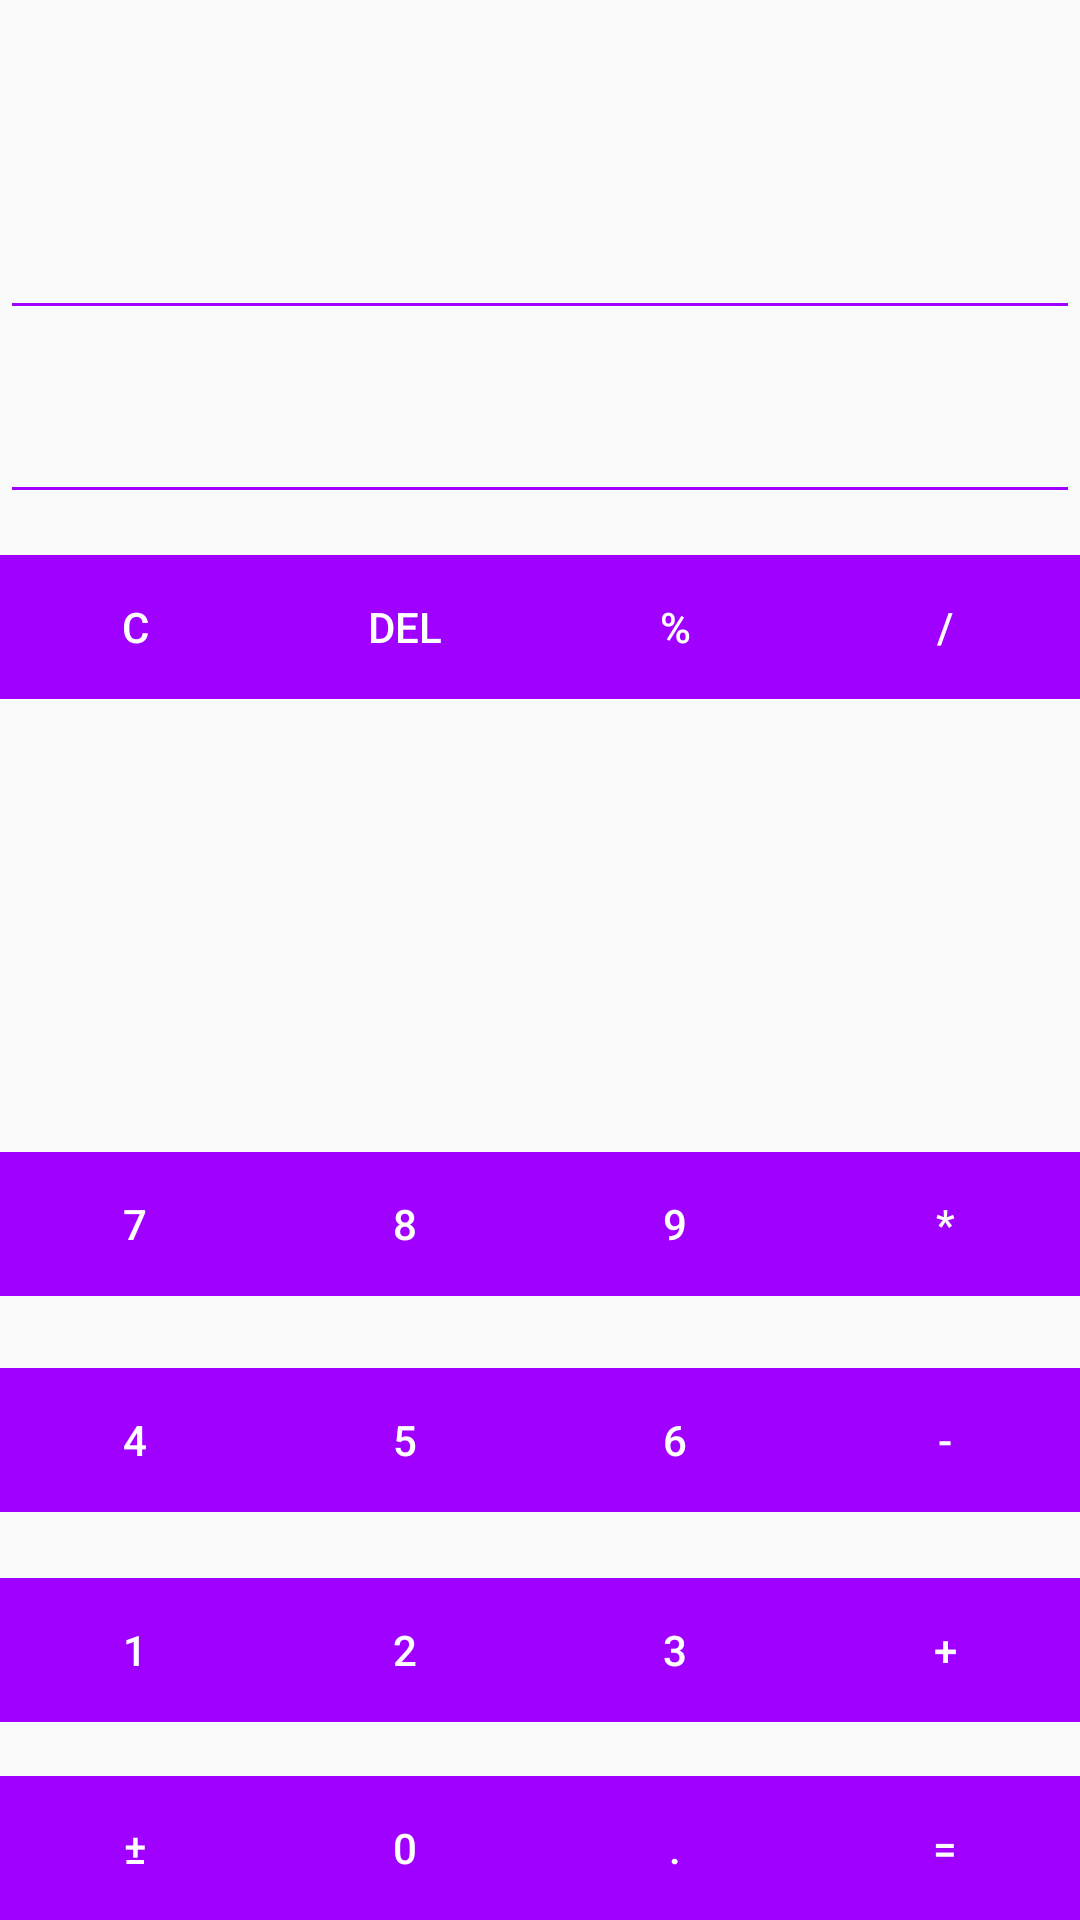

The Android layout XML behind this screen, and the referenced resources:
<!-- AndroidManifest.xml: activity theme AppTheme -->
<!-- res/layout/activity_calculator.xml -->
<?xml version="1.0" encoding="utf-8"?>
<RelativeLayout xmlns:android="http://schemas.android.com/apk/res/android"
    xmlns:app="http://schemas.android.com/apk/res-auto"
    xmlns:tools="http://schemas.android.com/tools"
    android:layout_width="match_parent"
    android:layout_height="match_parent"
    android:orientation="vertical">


    <EditText
        android:id="@+id/et_result"
        android:layout_width="match_parent"
        android:layout_height="wrap_content"
        android:layout_below="@+id/et_show"
        android:layout_alignParentStart="true"
        android:layout_marginStart="0dp"
        android:layout_marginTop="20dp"
        android:inputType="number"
        android:hint="" />

    <EditText
        android:id="@+id/et_show"
        android:layout_width="match_parent"
        android:layout_height="100dp"
        android:layout_alignParentStart="true"
        android:layout_alignParentTop="true"
        android:layout_marginTop="10dp"
        android:inputType="text"
        android:hint="" />

    <LinearLayout
        android:layout_width="match_parent"
        android:layout_height="wrap_content"
        android:layout_alignParentBottom="true"
        android:layout_alignParentStart="true"
        android:layout_alignParentLeft="true"
        android:layout_marginBottom="66dp"
        android:weightSum="4">

        <Button
            android:onClick="onClick"
            android:id="@+id/btn1"
            android:layout_width="0dp"
            android:textColor="#fff"
            android:background="@drawable/ca_btn"
            android:layout_height="wrap_content"
            android:layout_weight="1"
            android:text="1" />

        <Button
            android:onClick="onClick"
            android:id="@+id/btn2"
            android:layout_width="0dp"
            android:textColor="#fff"
            android:layout_height="wrap_content"
            android:background="@drawable/ca_btn"
            android:layout_weight="1"
            android:text="2" />

        <Button
            android:onClick="onClick"
            android:id="@+id/btn3"
            android:textColor="#fff"
            android:background="@drawable/ca_btn"
            android:layout_width="0dp"
            android:layout_height="wrap_content"
            android:layout_weight="1"
            android:text="3" />

        <Button
            android:id="@+id/btn_add"
            android:layout_width="0dp"
            android:background="@drawable/ca_btn"
            android:textColor="#fff"
            android:layout_height="wrap_content"
            android:layout_weight="1"
            android:text="+" />

    </LinearLayout>

    <LinearLayout
        android:layout_width="match_parent"
        android:layout_height="wrap_content"
        android:layout_alignParentBottom="true"
        android:layout_alignParentStart="true"
        android:layout_alignParentLeft="true"
        android:layout_marginBottom="136dp"
        android:weightSum="4">

        <Button
            android:onClick="onClick"
            android:id="@+id/btn4"
            android:textColor="#fff"
            android:background="@drawable/ca_btn"
            android:layout_width="0dp"
            android:layout_height="wrap_content"
            android:layout_weight="1"
            android:text="4" />

        <Button
            android:onClick="onClick"
            android:id="@+id/btn5"
            android:background="@drawable/ca_btn"
            android:layout_width="0dp"
            android:textColor="#fff"
            android:layout_height="wrap_content"
            android:layout_weight="1"
            android:text="5" />

        <Button
            android:onClick="onClick"
            android:id="@+id/btn6"
            android:layout_width="0dp"
            android:background="@drawable/ca_btn"
            android:textColor="#fff"
            android:layout_height="wrap_content"
            android:layout_weight="1"
            android:text="6" />

        <Button
            android:id="@+id/btn_sub"
            android:background="@drawable/ca_btn"
            android:textColor="#fff"
            android:layout_width="0dp"
            android:layout_height="wrap_content"
            android:layout_weight="1"
            android:text="-" />

    </LinearLayout>


    <LinearLayout
        android:layout_width="match_parent"
        android:layout_height="wrap_content"
        android:layout_alignParentBottom="true"
        android:layout_alignParentStart="true"
        android:layout_alignParentLeft="true"
        android:layout_marginBottom="208dp"
        android:weightSum="4">

        <Button
            android:onClick="onClick"
            android:id="@+id/btn7"
            android:layout_width="0dp"
            android:textColor="#fff"
            android:background="@drawable/ca_btn"
            android:layout_height="wrap_content"
            android:layout_weight="1"
            android:text="7" />

        <Button
            android:onClick="onClick"
            android:id="@+id/btn8"
            android:layout_width="0dp"
            android:background="@drawable/ca_btn"
            android:layout_height="wrap_content"
            android:textColor="#fff"
            android:layout_weight="1"
            android:text="8" />

        <Button
            android:onClick="onClick"
            android:id="@+id/btn9"
            android:textColor="#fff"
            android:background="@drawable/ca_btn"
            android:layout_width="0dp"
            android:layout_height="wrap_content"
            android:layout_weight="1"
            android:text="9" />

        <Button
            android:id="@+id/btn_mul"
            android:layout_width="0dp"
            android:layout_height="wrap_content"
            android:textColor="#fff"
            android:layout_weight="1"
            android:background="@drawable/ca_btn"
            android:text="*" />

    </LinearLayout>


    <LinearLayout
        android:layout_width="match_parent"
        android:layout_height="wrap_content"
        android:layout_alignParentBottom="true"
        android:layout_alignParentStart="true"
        android:layout_alignParentLeft="true"
        android:weightSum="4">

        <Button
            android:id="@+id/btn_plus_minus"
            android:layout_width="0dp"
            android:textColor="#fff"
            android:layout_height="wrap_content"
            android:background="@drawable/ca_btn"
            android:layout_weight="1"
            android:text="±" />

        <Button
            android:onClick="onClick"
            android:id="@+id/btn0"
            android:layout_width="0dp"
            android:layout_height="wrap_content"
            android:textColor="#fff"
            android:background="@drawable/ca_btn"
            android:layout_weight="1"
            android:text="0" />

        <Button
            android:onClick="onClick"
            android:id="@+id/btndot"
            android:textColor="#fff"
            android:background="@drawable/ca_btn"
            android:layout_width="0dp"
            android:layout_height="wrap_content"
            android:layout_weight="1"
            android:text="." />

        <Button
            android:id="@+id/btn_result"
            android:layout_width="0dp"
            android:background="@drawable/ca_btn"
            android:textColor="#fff"
            android:layout_height="wrap_content"
            android:layout_weight="1"
            android:text="=" />

    </LinearLayout>

    <LinearLayout
        android:layout_width="match_parent"
        android:layout_height="wrap_content"
        android:layout_alignParentStart="true"
        android:layout_alignParentLeft="true"
        android:layout_alignParentTop="true"
        android:layout_marginTop="185dp"
        android:weightSum="4">

        <Button
            android:id="@+id/btn_clear"
            android:layout_width="0dp"
            android:textColor="#fff"
            android:layout_height="wrap_content"
            android:layout_weight="1"
            android:background="@drawable/ca_btn"
            android:text="C" />

        <Button
            android:id="@+id/btn_del"
            android:layout_width="0dp"
            android:layout_height="wrap_content"
            android:background="@drawable/ca_btn"
            android:textColor="#fff"
            android:layout_weight="1"
            android:text="DEL" />

        <Button
            android:id="@+id/btn_remainder"
            android:layout_width="0dp"
            android:layout_height="wrap_content"
            android:background="@drawable/ca_btn"
            android:textColor="#fff"
            android:layout_weight="1"
            android:text="%" />

        <Button
            android:id="@+id/btn_div"
            android:layout_width="0dp"
            android:background="@drawable/ca_btn"
            android:textColor="#fff"
            android:layout_height="wrap_content"
            android:layout_weight="1"
            android:text="/" />

    </LinearLayout>


</RelativeLayout>
<!-- resources referenced by this layout -->
<resources>
  <!-- drawable ca_btn (drawable) -->
  <?xml version="1.0" encoding="utf-8"?>
  <selector xmlns:android="http://schemas.android.com/apk/res/android">
      <item android:state_pressed="false">
          <shape>
              <solid android:color="#9F00FF"></solid>
          </shape>
      </item>
  </selector>
  <style name="AppTheme" parent="Theme.AppCompat.Light.DarkActionBar">
          
          <item name="colorPrimary">@color/colorPrimary</item>
          <item name="colorPrimaryDark">@color/colorPrimaryDark</item>
          <item name="colorAccent">@color/colorAccent</item>
          <item name="colorControlNormal">#9F00FF</item>
      </style>
  <color name="colorPrimary">#ffff</color>
  <color name="colorPrimaryDark">#E6E3E1</color>
  <color name="colorAccent">#D81B60</color>
</resources>
